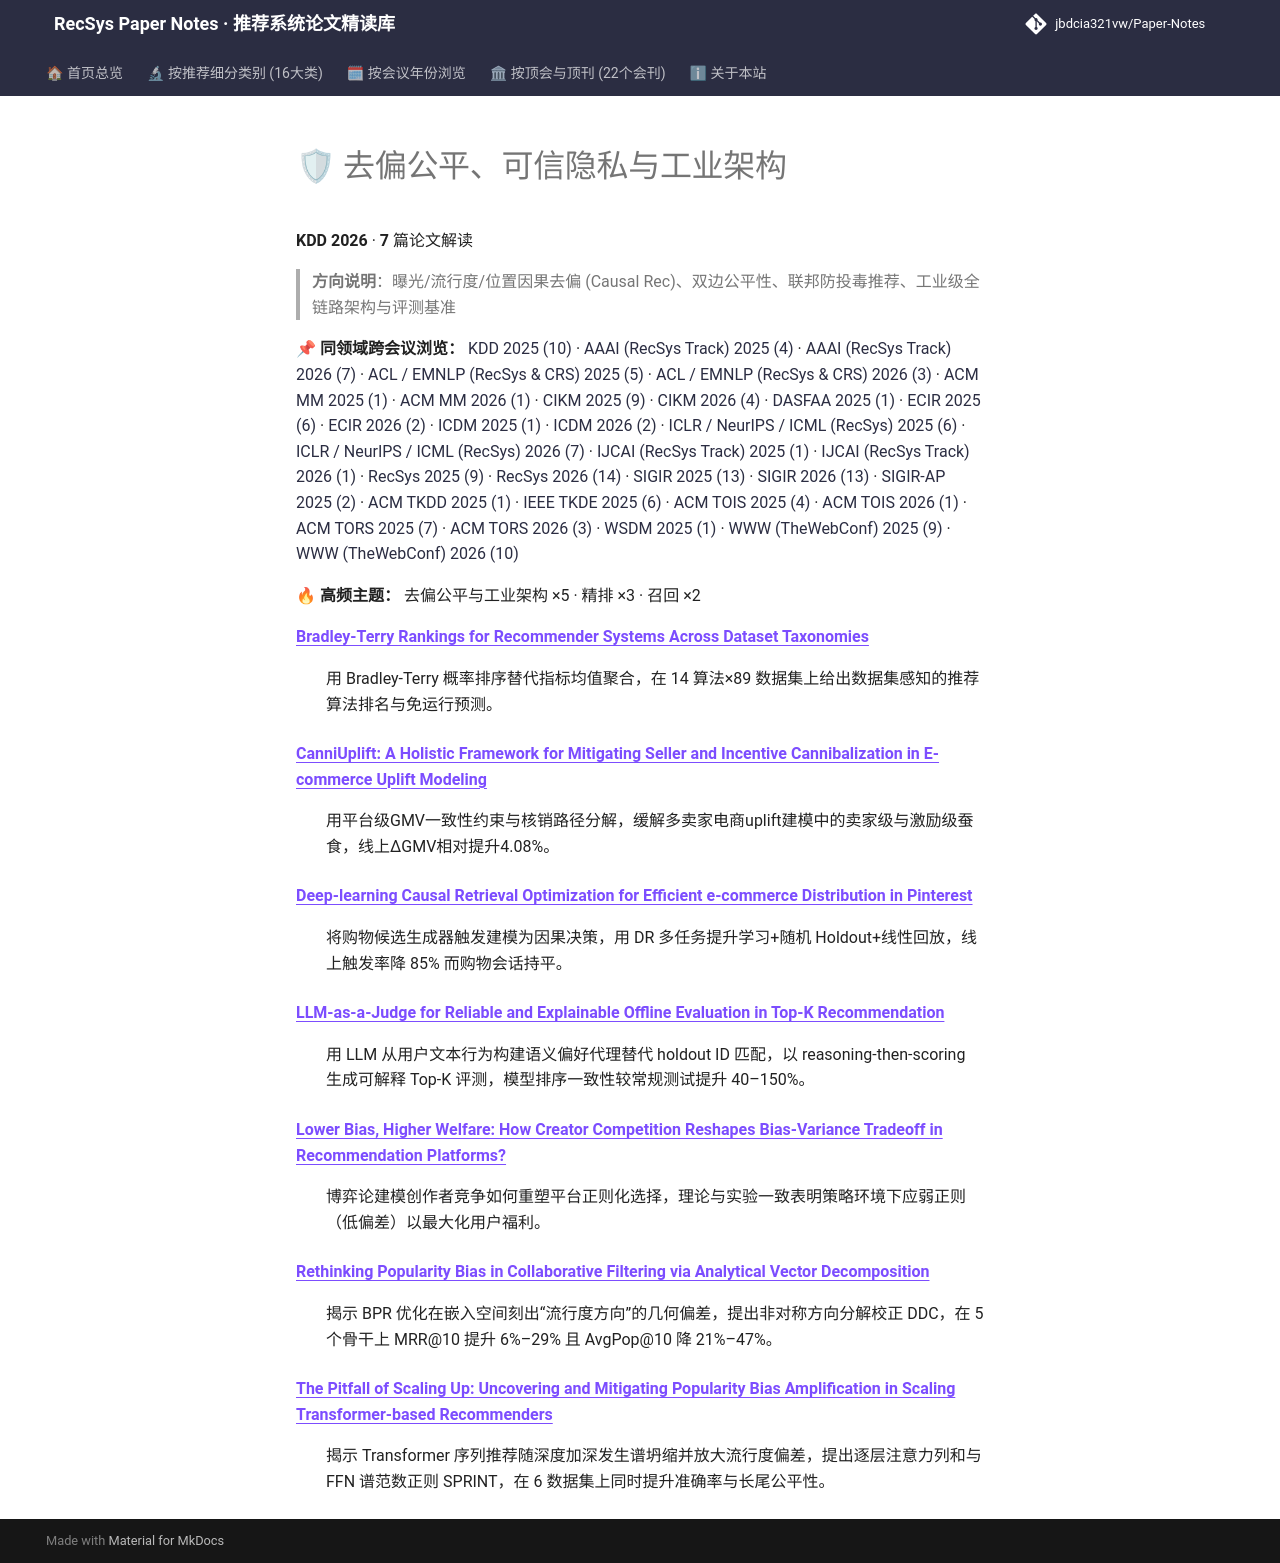

repository: jbdcia321vw/Paper-Notes · page: venues/KDD/2026/debias_fairness_industrial/index.html · generator: mkdocs

# 🛡 去偏公平、可信隐私与工业架构

**KDD 2026** · **7** 篇论文解读

> **方向说明**：曝光/流行度/位置因果去偏 (Causal Rec)、双边公平性、联邦防投毒推荐、工业级全链路架构与评测基准

📌 **同领域跨会议浏览：** [KDD 2025 (10)](../../2025/debias_fairness_industrial/) · [AAAI (RecSys Track) 2025 (4)](../../../AAAI/2025/debias_fairness_industrial/) · [AAAI (RecSys Track) 2026 (7)](../../../AAAI/2026/debias_fairness_industrial/) · [ACL / EMNLP (RecSys & CRS) 2025 (5)](../../../ACL_EMNLP/2025/debias_fairness_industrial/) · [ACL / EMNLP (RecSys & CRS) 2026 (3)](../../../ACL_EMNLP/2026/debias_fairness_industrial/) · [ACM MM 2025 (1)](../../../ACM_MM/2025/debias_fairness_industrial/) · [ACM MM 2026 (1)](../../../ACM_MM/2026/debias_fairness_industrial/) · [CIKM 2025 (9)](../../../CIKM/2025/debias_fairness_industrial/) · [CIKM 2026 (4)](../../../CIKM/2026/debias_fairness_industrial/) · [DASFAA 2025 (1)](../../../DASFAA/2025/debias_fairness_industrial/) · [ECIR 2025 (6)](../../../ECIR/2025/debias_fairness_industrial/) · [ECIR 2026 (2)](../../../ECIR/2026/debias_fairness_industrial/) · [ICDM 2025 (1)](../../../ICDM/2025/debias_fairness_industrial/) · [ICDM 2026 (2)](../../../ICDM/2026/debias_fairness_industrial/) · [ICLR / NeurIPS / ICML (RecSys) 2025 (6)](../../../ICLR_NeurIPS_ICML/2025/debias_fairness_industrial/) · [ICLR / NeurIPS / ICML (RecSys) 2026 (7)](../../../ICLR_NeurIPS_ICML/2026/debias_fairness_industrial/) · [IJCAI (RecSys Track) 2025 (1)](../../../IJCAI/2025/debias_fairness_industrial/) · [IJCAI (RecSys Track) 2026 (1)](../../../IJCAI/2026/debias_fairness_industrial/) · [RecSys 2025 (9)](../../../RecSys/2025/debias_fairness_industrial/) · [RecSys 2026 (14)](../../../RecSys/2026/debias_fairness_industrial/) · [SIGIR 2025 (13)](../../../SIGIR/2025/debias_fairness_industrial/) · [SIGIR 2026 (13)](../../../SIGIR/2026/debias_fairness_industrial/) · [SIGIR-AP 2025 (2)](../../../SIGIR-AP/2025/debias_fairness_industrial/) · [ACM TKDD 2025 (1)](../../../TKDD/2025/debias_fairness_industrial/) · [IEEE TKDE 2025 (6)](../../../TKDE/2025/debias_fairness_industrial/) · [ACM TOIS 2025 (4)](../../../TOIS/2025/debias_fairness_industrial/) · [ACM TOIS 2026 (1)](../../../TOIS/2026/debias_fairness_industrial/) · [ACM TORS 2025 (7)](../../../TORS/2025/debias_fairness_industrial/) · [ACM TORS 2026 (3)](../../../TORS/2026/debias_fairness_industrial/) · [WSDM 2025 (1)](../../../WSDM/2025/debias_fairness_industrial/) · [WWW (TheWebConf) 2025 (9)](../../../WWW/2025/debias_fairness_industrial/) · [WWW (TheWebConf) 2026 (10)](../../../WWW/2026/debias_fairness_industrial/)

🔥 **高频主题：** 去偏公平与工业架构 ×5 · 精排 ×3 · 召回 ×2

<dl>
<dt><strong><a href="bradley_terry_rankings_for_recommender_systems_across_dataset_taxonomies/">Bradley-Terry Rankings for Recommender Systems Across Dataset Taxonomies</a></strong></dt>
<dd>
<p>用 Bradley-Terry 概率排序替代指标均值聚合，在 14 算法×89 数据集上给出数据集感知的推荐算法排名与免运行预测。</p>
</dd>
<dt><strong><a href="canniuplift_a_holistic_framework_for_mitigating_seller_and_incentive_cannib/">CanniUplift: A Holistic Framework for Mitigating Seller and Incentive Cannibalization in E-commerce Uplift Modeling</a></strong></dt>
<dd>
<p>用平台级GMV一致性约束与核销路径分解，缓解多卖家电商uplift建模中的卖家级与激励级蚕食，线上ΔGMV相对提升4.08%。</p>
</dd>
<dt><strong><a href="deep_learning_causal_retrieval_optimization_for_efficient_e_commerce_distri/">Deep-learning Causal Retrieval Optimization for Efficient e-commerce Distribution in Pinterest</a></strong></dt>
<dd>
<p>将购物候选生成器触发建模为因果决策，用 DR 多任务提升学习+随机 Holdout+线性回放，线上触发率降 85% 而购物会话持平。</p>
</dd>
<dt><strong><a href="llm_as_a_judge_for_reliable_and_explainable_offline_evaluation_in_top_k_rec/">LLM-as-a-Judge for Reliable and Explainable Offline Evaluation in Top-K Recommendation</a></strong></dt>
<dd>
<p>用 LLM 从用户文本行为构建语义偏好代理替代 holdout ID 匹配，以 reasoning-then-scoring 生成可解释 Top-K 评测，模型排序一致性较常规测试提升 40–150%。</p>
</dd>
<dt><strong><a href="lower_bias_higher_welfare_how_creator_competition_reshapes_bias_variance_tr/">Lower Bias, Higher Welfare: How Creator Competition Reshapes Bias-Variance Tradeoff in Recommendation Platforms?</a></strong></dt>
<dd>
<p>博弈论建模创作者竞争如何重塑平台正则化选择，理论与实验一致表明策略环境下应弱正则（低偏差）以最大化用户福利。</p>
</dd>
<dt><strong><a href="rethinking_popularity_bias_in_collaborative_filtering_via_analytical_vector/">Rethinking Popularity Bias in Collaborative Filtering via Analytical Vector Decomposition</a></strong></dt>
<dd>
<p>揭示 BPR 优化在嵌入空间刻出“流行度方向”的几何偏差，提出非对称方向分解校正 DDC，在 5 个骨干上 MRR@10 提升 6%–29% 且 AvgPop@10 降 21%–47%。</p>
</dd>
<dt><strong><a href="the_pitfall_of_scaling_up_uncovering_and_mitigating_popularity_bias_amplifi/">The Pitfall of Scaling Up: Uncovering and Mitigating Popularity Bias Amplification in Scaling Transformer-based Recommenders</a></strong></dt>
<dd>
<p>揭示 Transformer 序列推荐随深度加深发生谱坍缩并放大流行度偏差，提出逐层注意力列和与 FFN 谱范数正则 SPRINT，在 6 数据集上同时提升准确率与长尾公平性。</p>
</dd>
</dl>
